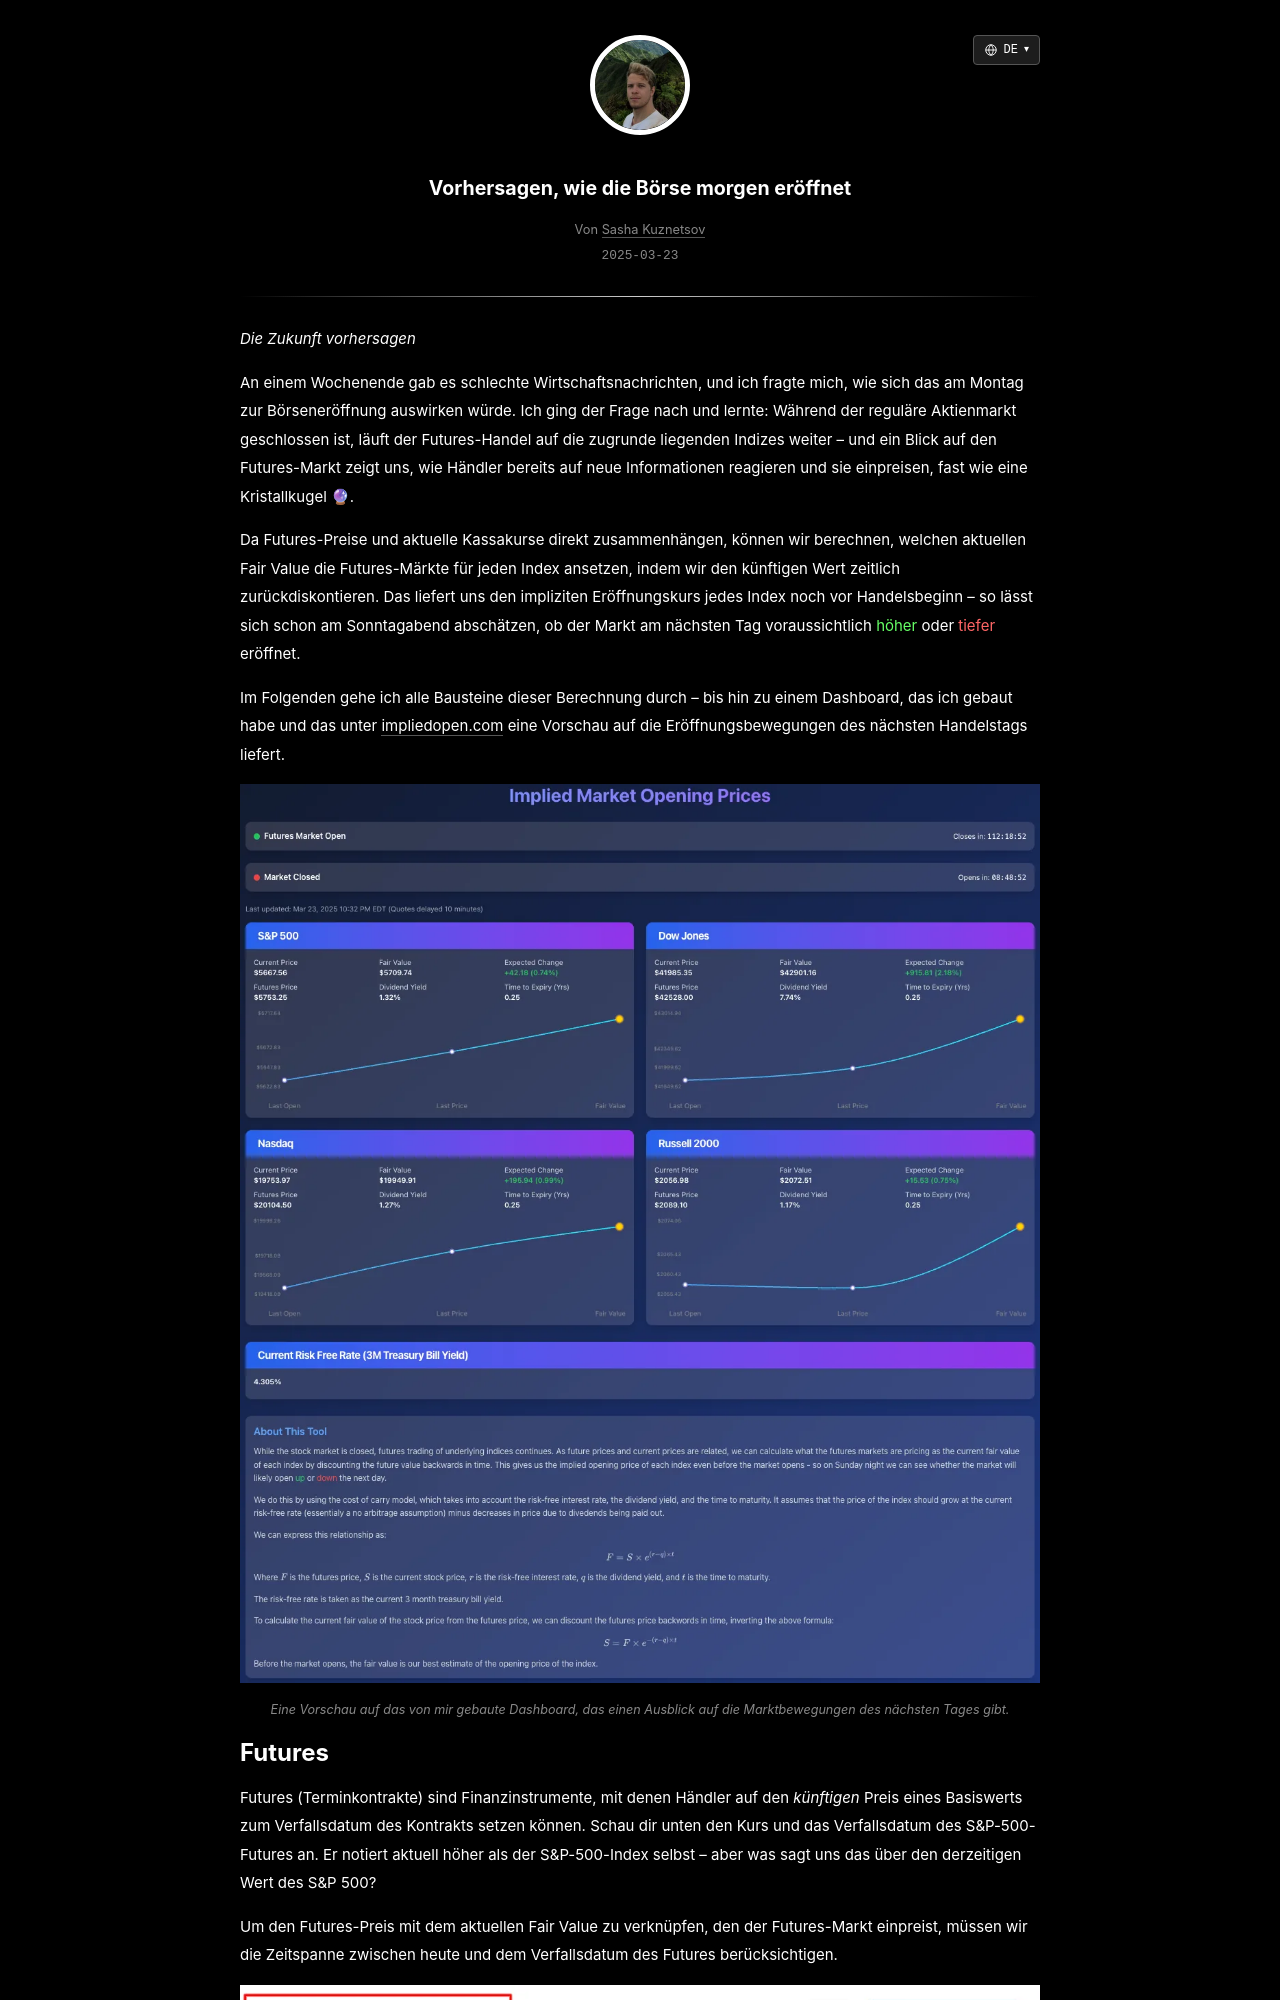

repository: skzv/my-plain-blog · page: de/predicting-how-the-market-will-open-tomorrow.html · generator: jekyll

---
layout: post
lang_code: de
locale: de_DE
ref: predicting-how-the-market-will-open-tomorrow
date: 2025-03-23 00:00:00 -0700
last_modified_at: 2025-03-23 00:00
permalink: /de/predicting-how-the-market-will-open-tomorrow
title: "Vorhersagen, wie die Börse morgen eröffnet"
imgpath: /assets/img/predicting-market-open
previewurl: /preview.png
description: "Wie sich mit Index-Futures, risikofreiem Zins und Dividendenrendite der nächste Börsenstart abschätzen lässt – inklusive Cost-of-Carry-Rechnung und meinem Dashboard impliedopen.com."
image: /assets/img/predicting-market-open/og-preview.png
image_width: 1200
image_height: 630
image_alt: "Dashboard für den impliziten Börseneröffnungskurs"
mathjax: true
tags: [quant-finance]
---

_Die Zukunft vorhersagen_

An einem Wochenende gab es schlechte Wirtschaftsnachrichten, und ich fragte mich, wie sich das am Montag zur Börseneröffnung auswirken würde. Ich ging der Frage nach und lernte: Während der reguläre Aktienmarkt geschlossen ist, läuft der Futures-Handel auf die zugrunde liegenden Indizes weiter – und ein Blick auf den Futures-Markt zeigt uns, wie Händler bereits auf neue Informationen reagieren und sie einpreisen, fast wie eine Kristallkugel 🔮.

Da Futures-Preise und aktuelle Kassakurse direkt zusammenhängen, können wir berechnen, welchen aktuellen Fair Value die Futures-Märkte für jeden Index ansetzen, indem wir den künftigen Wert zeitlich zurückdiskontieren. Das liefert uns den impliziten Eröffnungskurs jedes Index noch vor Handelsbeginn – so lässt sich schon am Sonntagabend abschätzen, ob der Markt am nächsten Tag voraussichtlich <span style="color: #66ff66;">höher</span> oder <span style="color: #ff6666;">tiefer</span> eröffnet.

Im Folgenden gehe ich alle Bausteine dieser Berechnung durch – bis hin zu einem Dashboard, das ich gebaut habe und das unter [impliedopen.com](https://impliedopen.com) eine Vorschau auf die Eröffnungsbewegungen des nächsten Handelstags liefert.
